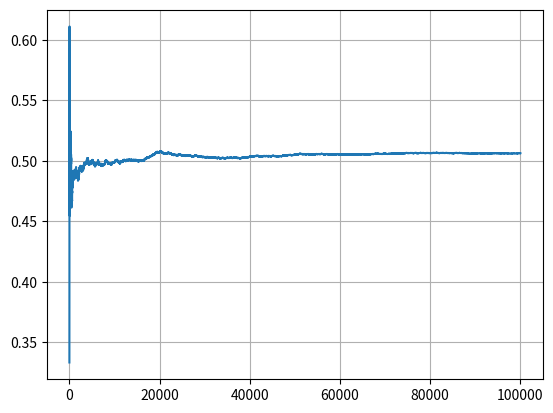

Recreate this plot in Python.
import numpy as np
import random
import matplotlib.pyplot as plt
rolls = int(1e5)
L = 1
counter = 0
track = []


def compute_nearest(array):
    x, y = array[0], array[1]
    distances = np.array([y, x, L - y, L - x])
    # Find the index of the minimum distance
    position = {0: 'bottom', 1: 'left', 2: 'top', 3: 'right'}
    nearest_side_index = np.argmin(distances)
    return position[nearest_side_index]


def area_in_target(position: str, red_dot: np.array, blue_dot: np.array):
    if position == 'bottom':
        sides = np.array([[0, 0], [1, 0]])
    if position == 'left':
        sides = np.array([[0, 0], [0, 1]])
    if position == 'top':
        sides = np.array([[0, 1], [1, 1]])
    if position == 'right':
        sides = np.array([[1, 0], [1, 1]])
    distance_0 = np.linalg.norm(red_dot - sides[0])
    distance_1 = np.linalg.norm(red_dot - sides[1])

    distance_ref_0 = np.linalg.norm(blue_dot - sides[0])
    distance_ref_1 = np.linalg.norm(blue_dot - sides[1])
    if distance_0 <= distance_ref_0 or distance_1 <= distance_ref_1:
        return 1
    else:
        return 0


for i in range(rolls):
    print(i)
    blue = np.random.uniform(0, L, 2)
    red = np.random.uniform(0, L, 2)
    side = compute_nearest(blue)
    counter += area_in_target(side, red, blue)
    track.append(counter)

track = np.array(track)
track = track / np.arange(1, len(track)+1)
plt.plot(track[2:])
plt.grid(True)
plt.show()
